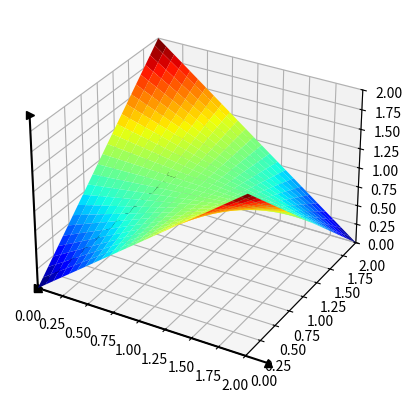

Recreate this plot in Python.

from matplotlib import pyplot as plt

from mpl_toolkits.mplot3d import Axes3D

import numpy as np
from matplotlib import cm

plt.figure()

ax = plt.axes(projection='3d')

ax.set_xlim(0, 2) # X轴，横向向右方向

ax.set_ylim(0, 2) # Y轴,左向与X,Z轴互为垂直

ax.set_zlim(0, 2) # 竖向为Z轴

# z = np.linspace(0, 4*np.pi, 500)
#
# x = 10*np.sin(z)
#
# y = 10*np.cos(z)
#
# ax.plot3D(x, y, z, 'black') # 绘制黑色空间曲线
#
# z1 = np.linspace(0, 4*np.pi, 500)
#
# x1 = 5*np.sin(z1)
#
# y1 = 5*np.cos(z1)
#
# ax.plot3D(x1,y1,z1,'g--') #绘制绿色空间虚曲线

# ax = plt.gca()  # get current axis 获得坐标轴对象
# ax.spines['right'].set_color('none')  # 将右边 边沿线颜色设置为空 其实就相当于抹掉这条边
# ax.spines['top'].set_color('none')
# ax.xaxis.set_ticks_position('bottom')
# ax.yaxis.set_ticks_position('left')
# # 设置中心的为（0，0）的坐标轴
# ax.spines['bottom'].set_position(('data', 0))  # 指定 data 设置的bottom(也就是指定的x轴)绑定到y轴的0这个点上
# ax.spines['left'].set_position(('data', 0))


#
# ax.plot3D([0, 5], [0, 10], [0, 5], 'b-') #绘制带o折线
u = np.linspace(0, 2, 100)
x, y = np.meshgrid(u, u)
z = - (x - 1) * (y - 1) + 1
ax.plot_surface(x, y, z, rstride=4, cstride=4, cmap=cm.jet)
ax.plot3D([0, 0], [0, 0], [0, 2.2], 'k->') #绘制带o折线
ax.plot3D([0, 0], [0, 2.2], [0, 0], 'k->') #绘制带o折线
ax.plot3D([0, 2.2], [0, 0], [0, 0], 'k^-') #绘制带o折线


# ax.plot3D([5], [10], [5], 'b>') #绘制带o折线
# ax.set_axis_off()
ax.grid()
ax.grid(visible=True)
# ax.quiver([1], [1], [1], [2], [2], [2], length=0.1, normalize=True)
plt.show()


